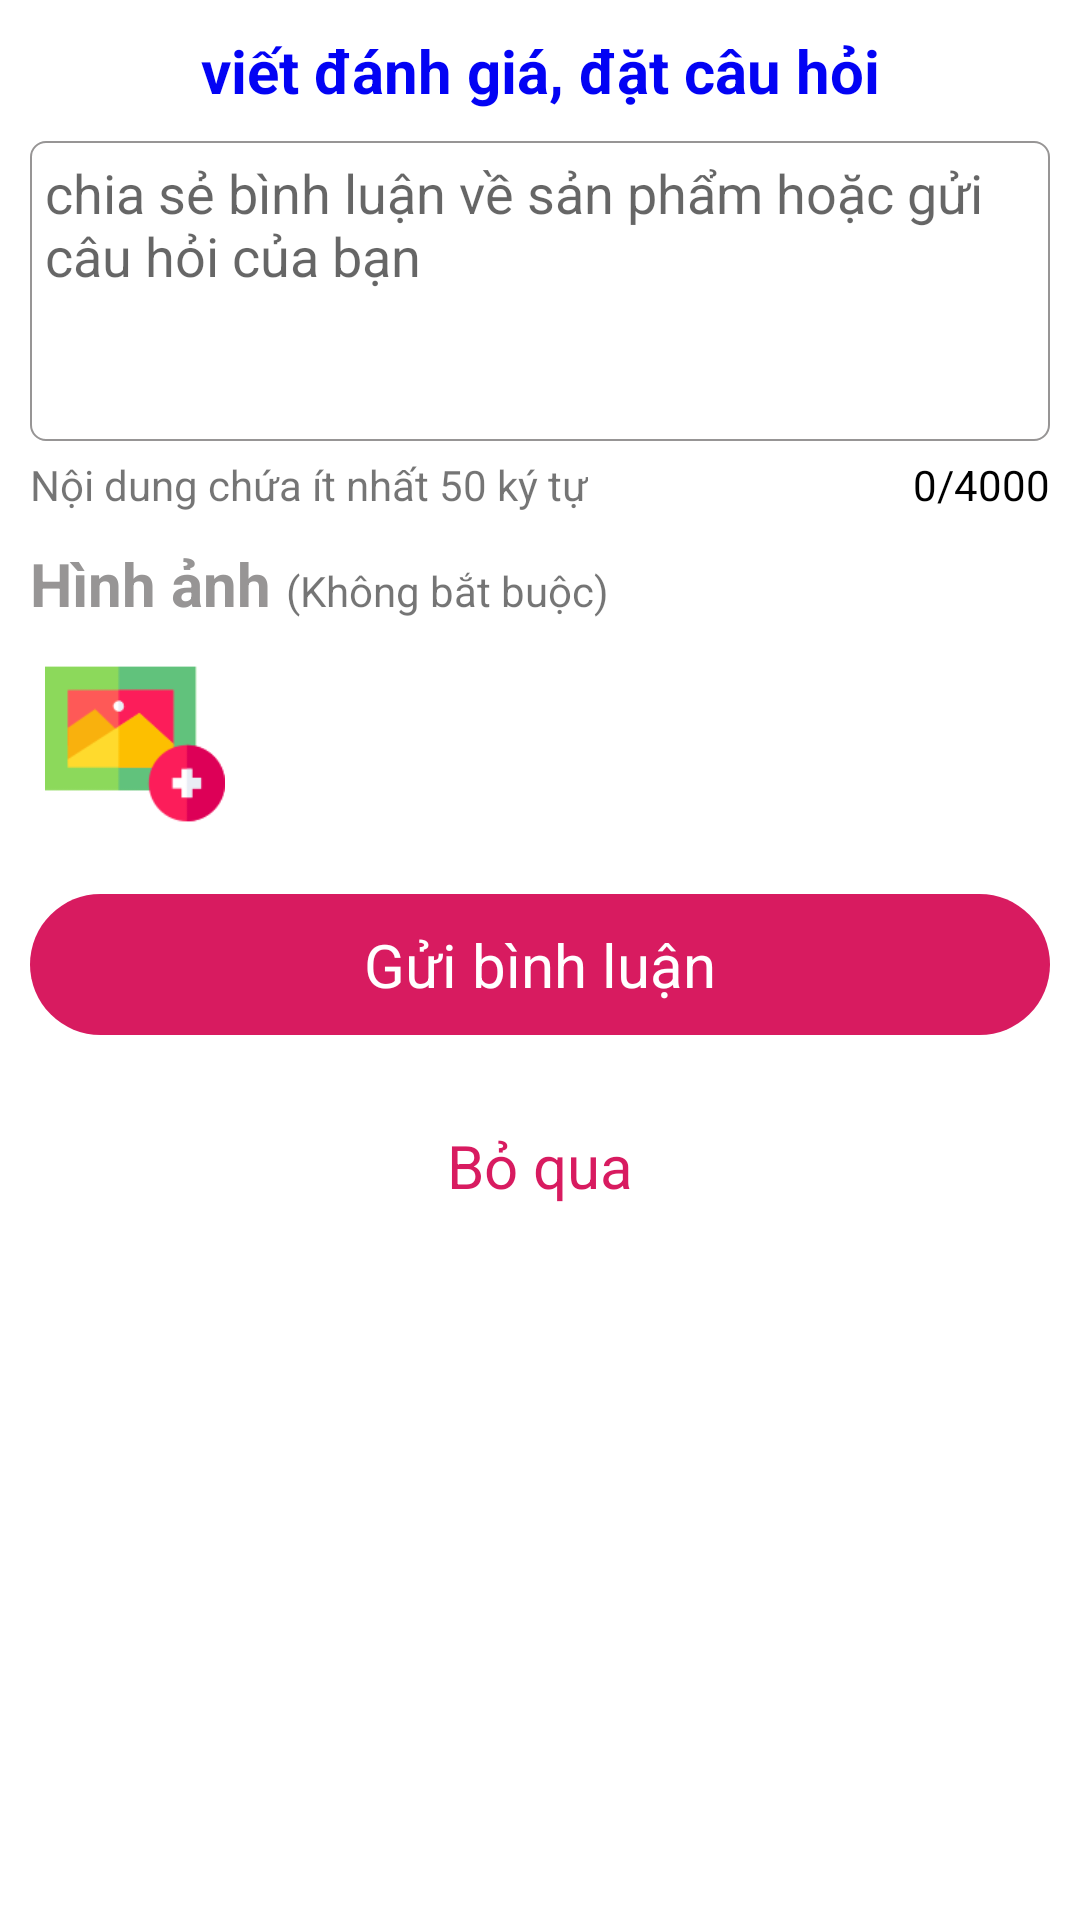

Produce the Android XML layout that renders to this screen, including the resource entries it uses.
<!-- AndroidManifest.xml: application theme AppTheme -->
<!-- res/layout/bottom_sheet.xml -->
<?xml version="1.0" encoding="utf-8"?>
<LinearLayout xmlns:android="http://schemas.android.com/apk/res/android"
    android:padding="@dimen/size"
    android:layout_width="match_parent"
    android:layout_height="wrap_content"
    android:background="@color/colorWhite"
    android:orientation="vertical">

    <TextView
        android:layout_width="match_parent"
        android:layout_height="wrap_content"
        android:gravity="center"
        android:text="viết đánh giá, đặt câu hỏi"
        android:textColor="@color/colorBlue"
        android:textSize="@dimen/size2"
        android:textStyle="bold" />

    <EditText
        android:id="@+id/editComment"
        android:layout_width="match_parent"
        android:layout_height="100dp"
        android:layout_marginTop="@dimen/size"
        android:background="@drawable/border_comment"
        android:gravity="top"
        android:hint="chia sẻ bình luận về sản phẩm hoặc gửi câu hỏi của bạn"
        android:padding="@dimen/size_5" />

    <RelativeLayout
        android:layout_width="match_parent"
        android:layout_height="wrap_content"
        android:layout_marginTop="@dimen/size_5">

        <TextView
            android:layout_width="wrap_content"
            android:layout_height="wrap_content"
            android:text="Nội dung chứa ít nhất 50 ký tự" />

        <TextView
            android:id="@+id/tvNumberText"
            android:layout_width="wrap_content"
            android:layout_height="wrap_content"
            android:layout_alignParentRight="true"
            android:text="0/4000"
            android:textColor="@color/colorBlack" />
    </RelativeLayout>

    <LinearLayout
        android:layout_width="match_parent"
        android:layout_height="wrap_content"
        android:layout_marginTop="@dimen/size"
        android:orientation="horizontal">

        <TextView
            android:layout_width="wrap_content"
            android:layout_height="wrap_content"
            android:text="Hình ảnh"
            android:textColor="@color/colorBlack2"
            android:textSize="@dimen/text2"
            android:textStyle="bold" />

        <TextView
            android:layout_width="wrap_content"
            android:layout_height="wrap_content"
            android:layout_marginLeft="@dimen/size_5"
            android:text="(Không bắt buộc)" />
    </LinearLayout>

    <LinearLayout
        android:orientation="horizontal"
        android:layout_width="match_parent"
        android:layout_height="70dp">
        <ImageView
            android:id="@+id/imCapture"
            android:layout_width="70dp"
            android:layout_height="match_parent"
            android:layout_marginTop="@dimen/size"
            android:src="@drawable/ic_add_image" />
        <androidx.recyclerview.widget.RecyclerView
            android:id="@+id/rlvImage"
            android:layout_width="match_parent"
            android:layout_height="wrap_content"/>
    </LinearLayout>

    <TextView
        android:id="@+id/btnSend"
        android:layout_width="match_parent"
        android:layout_height="wrap_content"
        android:layout_marginTop="@dimen/size2"
        android:background="@drawable/border_login_btn"
        android:gravity="center"
        android:padding="10dp"
        android:text="@string/txt_sen"
        android:textColor="@color/colorWhite"
        android:textSize="20sp" />

    <TextView
        android:id="@+id/btCancel"
        android:layout_width="match_parent"
        android:layout_height="wrap_content"
        android:layout_marginTop="@dimen/size2"
        android:gravity="center"
        android:padding="10dp"
        android:text="@string/txt_cancel"
        android:textColor="@color/colorAccent"
        android:textSize="20sp" />
</LinearLayout>
<!-- resources referenced by this layout -->
<resources>
  <color name="colorAccent">#D81B60</color>
  <color name="colorBlack">#000</color>
  <color name="colorBlack2">#979595</color>
  <color name="colorBlue">#0303F4</color>
  <color name="colorWhite">#ffff</color>
  <dimen name="size">10dp</dimen>
  <dimen name="size2">20dp</dimen>
  <dimen name="size_5">5dp</dimen>
  <dimen name="text2">20sp</dimen>
  <!-- drawable border_comment (drawable) -->
  <?xml version="1.0" encoding="utf-8"?>
  <shape xmlns:android="http://schemas.android.com/apk/res/android">
   <solid android:color="@color/colorWhite"/>
      <corners android:radius="5dp"/>
      <stroke android:color="@color/colorBlack2" android:width="0.5dp"/>
  </shape>
  <!-- drawable border_login_btn (drawable) -->
  <?xml version="1.0" encoding="utf-8"?>
  <shape xmlns:android="http://schemas.android.com/apk/res/android">
    <corners android:radius="30dp"/>
      <solid android:color="@color/colorAccent"/>
  </shape>
  <!-- drawable ic_add_image: png bitmap (drawable, 3281 bytes) -->
  <string name="txt_cancel">Bỏ qua</string>
  <string name="txt_sen">Gửi bình luận</string>
  <style name="AppTheme" parent="Theme.AppCompat.Light.NoActionBar">
          
          <item name="colorPrimary">@color/colorPrimary</item>
          <item name="colorPrimaryDark">@color/colorPrimaryDark</item>
          <item name="colorAccent">@color/colorAccent</item>
      </style>
  <color name="colorPrimary">#DC1D5E</color>
  <color name="colorPrimaryDark">#DC1D5E</color>
</resources>
